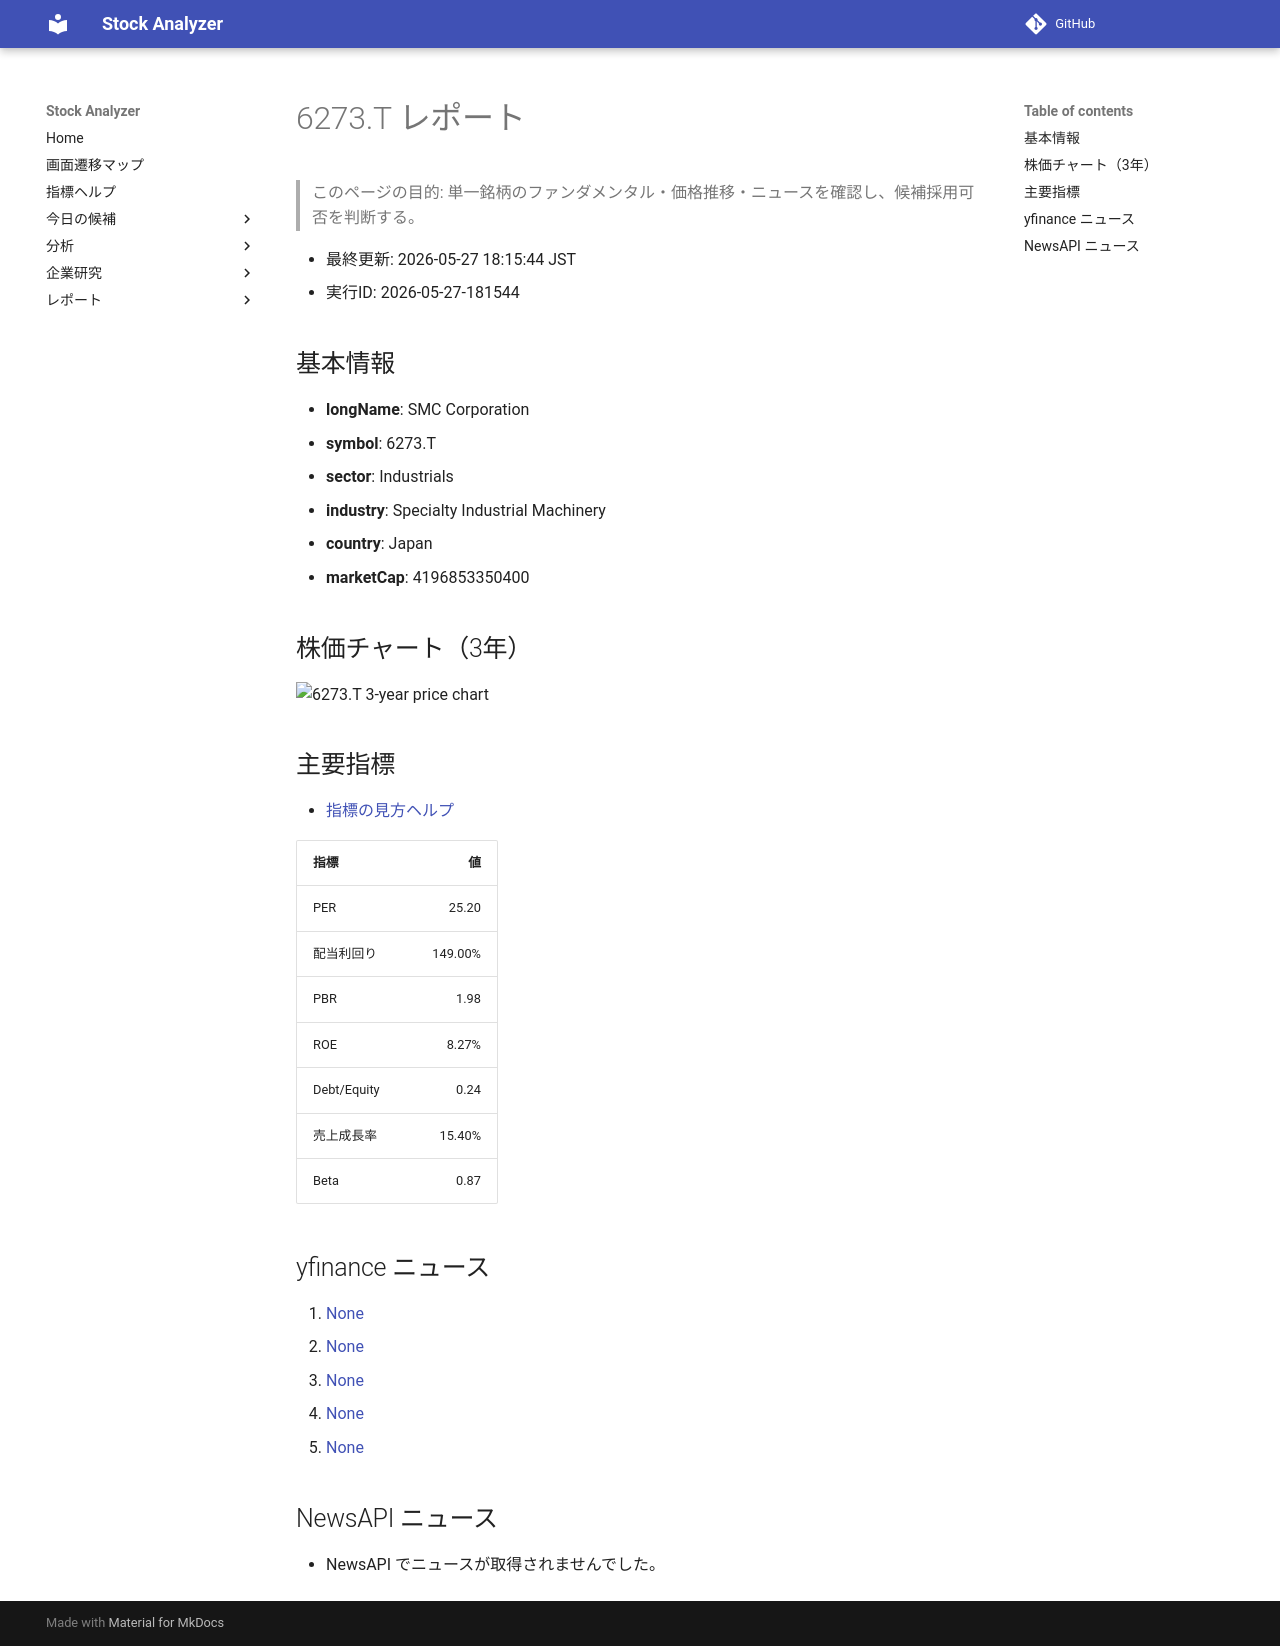

repository: Yumi-note/Making-APP · page: reports/2026-05-27/181544/6273_T/index.html · generator: mkdocs

# 6273.T レポート

> このページの目的: 単一銘柄のファンダメンタル・価格推移・ニュースを確認し、候補採用可否を判断する。

- 最終更新: 2026-05-27 18:15:44 JST
- 実行ID: 2026-05-27-181544

## 基本情報

- **longName**: SMC Corporation
- **symbol**: 6273.T
- **sector**: Industrials
- **industry**: Specialty Industrial Machinery
- **country**: Japan
- **marketCap**: 4196853350400

## 株価チャート（3年）

![6273.T 3-year price chart](6273_T_3y.png)

## 主要指標

- [指標の見方ヘルプ](../../../../indicators.md)

| 指標 | 値 |
|---|---:|
| PER | 25.20 |
| 配当利回り | 149.00% |
| PBR | 1.98 |
| ROE | 8.27% |
| Debt/Equity | 0.24 |
| 売上成長率 | 15.40% |
| Beta | 0.87 |

## yfinance ニュース

1. [None](None)
2. [None](None)
3. [None](None)
4. [None](None)
5. [None](None)

## NewsAPI ニュース

- NewsAPI でニュースが取得されませんでした。
